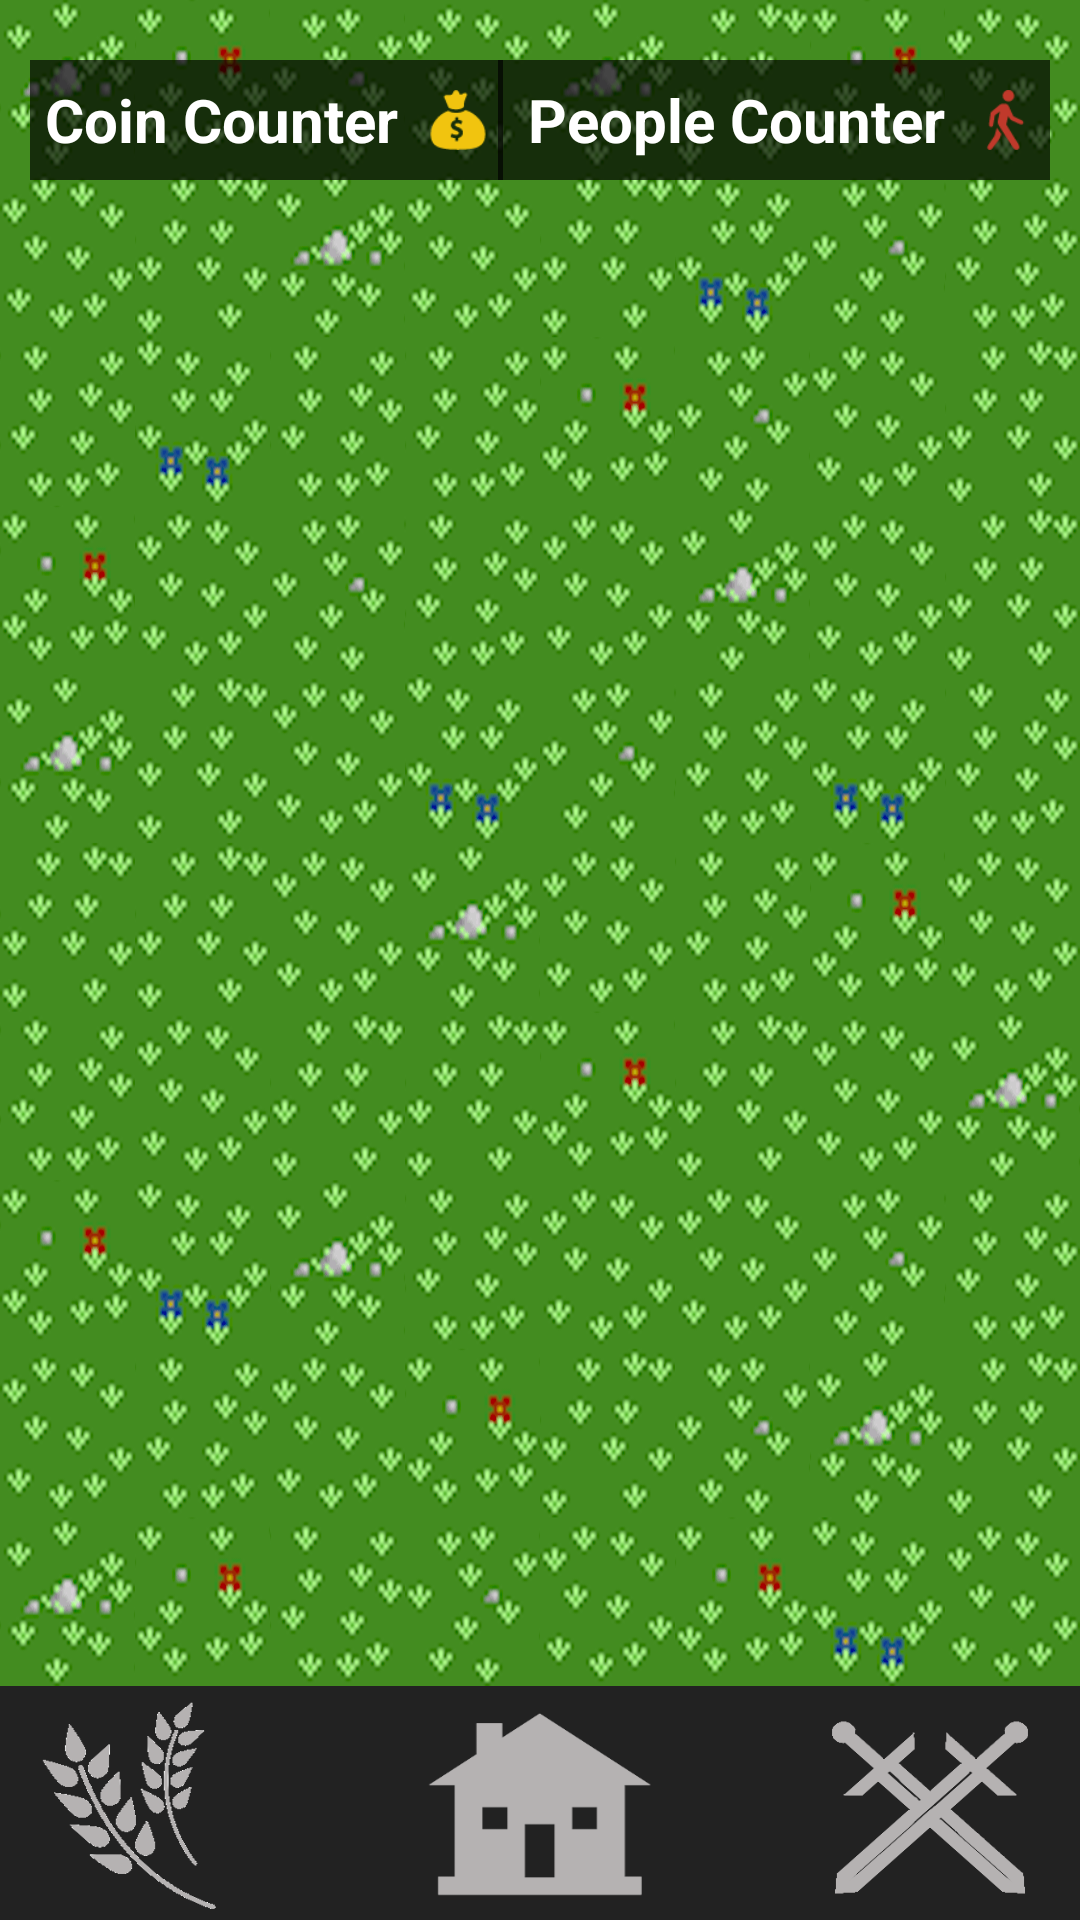

Reconstruct the res/layout file that produces this screen, plus the resources it refers to.
<!-- AndroidManifest.xml: application theme AppTheme -->
<!-- res/layout/fragment_game.xml -->
<FrameLayout xmlns:android="http://schemas.android.com/apk/res/android"
    xmlns:tools="http://schemas.android.com/tools"
    android:layout_width="match_parent"
    android:layout_height="match_parent"
    tools:context="com.cs400.gamifyhealth.GameFragment"
    android:background="@android:color/black">


    <LinearLayout
        android:orientation="vertical"
        android:layout_width="fill_parent"
        android:layout_height="fill_parent">

        <FrameLayout
            android:layout_width="fill_parent"
            android:layout_height="fill_parent"
            android:layout_weight="90">

            <GridLayout
                android:layout_width="fill_parent"
                android:layout_height="fill_parent"
                android:id="@+id/map"
                android:background="@drawable/map"
                android:orientation="vertical">

            </GridLayout>

            <LinearLayout
                android:id="@+id/linear_layout1"
                android:orientation="horizontal"
                android:layout_gravity="top|left"
                android:layout_width="wrap_content"
                android:layout_height="wrap_content"
                android:background="#AA000000"
                android:layout_marginLeft="10dp"
                android:layout_marginTop="20dp">

                <TextView
                    android:layout_width="wrap_content"
                    android:layout_height="wrap_content"
                    android:textColor="#ffffffff"
                    android:text="Coin Counter"
                    android:id="@+id/credit_counter"
                    android:layout_gravity="center_vertical"
                    android:layout_marginRight="10dp"
                    android:layout_marginLeft="5dp"
                    android:textStyle="bold"
                    android:textSize="20dp" />

                <ImageView
                    android:layout_width="20dp"
                    android:layout_height="20dp"
                    android:background="@drawable/money_bag"
                    android:layout_marginTop="10dp"
                    android:layout_marginBottom="10dp"
                    android:layout_marginRight="5dp" />
            </LinearLayout>

            <LinearLayout

                android:orientation="horizontal"
                android:layout_gravity="top|right"
                android:layout_width="wrap_content"
                android:layout_height="wrap_content"
                android:background="#AA000000"
                android:layout_marginRight="10dp"
                android:layout_marginTop="20dp" >

                <TextView
                    android:layout_width="wrap_content"
                    android:layout_height="wrap_content"
                    android:textColor="#ffffffff"
                    android:text="People Counter"
                    android:id="@+id/people_counter"
                    android:layout_gravity="center_vertical"
                    android:layout_marginRight="10dp"
                    android:layout_marginLeft="10dp"
                    android:textStyle="bold"
                    android:textSize="20dp" />

                <ImageView
                    android:layout_width="20dp"
                    android:layout_height="20dp"
                    android:background="@drawable/walking_man"
                    android:layout_marginTop="10dp"
                    android:layout_marginBottom="10dp"
                    android:layout_marginRight="5dp" />
            </LinearLayout>

        </FrameLayout>

        <RelativeLayout
            android:layout_width="fill_parent"
            android:layout_height="wrap_content"
            android:layout_gravity="bottom"
            android:layout_weight="10"
            android:id="@+id/relative_layout"
            android:background="#222222">

            <Button
                android:layout_width="80dp"
                android:layout_height="80dp"
                android:id="@+id/wheat_button"
                android:background="@drawable/wheat"
                android:layout_marginLeft="5dp"
                android:layout_marginTop="5dp"
                android:layout_marginBottom="2dp" />

            <Button
                android:layout_width="80dp"
                android:layout_height="80dp"
                android:background="@drawable/cottage_button"
                android:id="@+id/cottage_button"
                android:layout_centerHorizontal="true"
                android:layout_marginRight="10dp"
                android:layout_marginTop="5dp"
                android:layout_marginBottom="2dp" />

            <Button
                android:background="@drawable/sword_button"
                android:layout_width="80dp"
                android:layout_height="80dp"
                android:id="@+id/sword_button"
                android:layout_alignParentEnd="true"
                android:layout_marginTop="5dp"
                android:layout_marginRight="10dp"
                android:layout_marginBottom="2dp" />
        </RelativeLayout>
    </LinearLayout>

</FrameLayout>
<!-- resources referenced by this layout -->
<resources>
  <!-- drawable cottage_button (drawable) -->
  <?xml version="1.0" encoding="utf-8"?>
  <selector xmlns:android="http://schemas.android.com/apk/res/android">
      <item android:drawable="@drawable/cottage_clicked"
          android:state_pressed="true" />
      <item android:drawable="@drawable/cottage"
          android:state_focused="true" />
      <item android:drawable="@drawable/cottage" />
  </selector>
  <!-- drawable map: png bitmap (drawable, 315275 bytes) -->
  <!-- drawable money_bag: png bitmap (drawable, 1267 bytes) -->
  <!-- drawable sword_button (drawable) -->
  <?xml version="1.0" encoding="utf-8"?>
  <selector xmlns:android="http://schemas.android.com/apk/res/android">
      <item android:drawable="@drawable/sword_clicked"
          android:state_pressed="true" />
      <item android:drawable="@drawable/sword"
          android:state_focused="true" />
      <item android:drawable="@drawable/sword" />
  </selector>
  <!-- drawable walking_man: png bitmap (drawable, 1199 bytes) -->
  <!-- drawable wheat: png bitmap (drawable, 6544 bytes) -->
  <style name="AppTheme" parent="android:Theme.Holo.Light.DarkActionBar">
          
  
      </style>
  <!-- drawable cottage_clicked: png bitmap (drawable, 2610 bytes) -->
  <!-- drawable cottage: png bitmap (drawable, 3091 bytes) -->
  <!-- drawable sword_clicked: png bitmap (drawable, 5493 bytes) -->
  <!-- drawable sword: png bitmap (drawable, 6085 bytes) -->
</resources>
